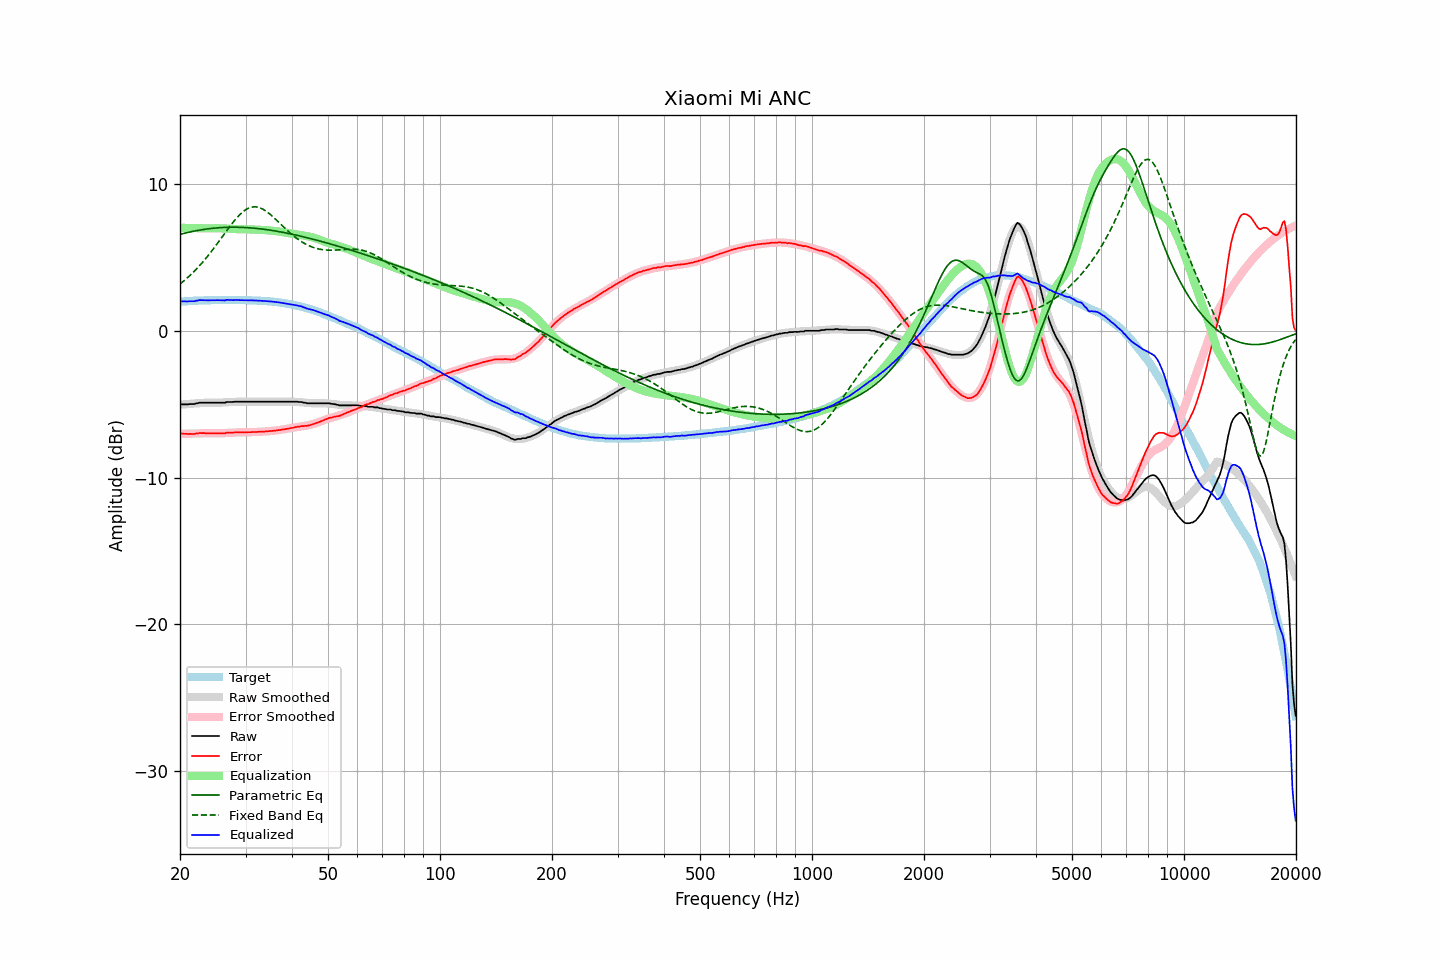

The data file committed next to this chart (first rows):
frequency, raw, error, smoothed, error_smoothed, equalization, parametric_eq, fixed_band_eq, equalized_raw, equalized_smoothed, target
20.00, -5.01, -6.99, -5.04, -7.02, 7.02, 6.57, 3.18, 2.01, 1.98, 1.98
20.20, -5.01, -7.00, -5.03, -7.02, 7.02, 6.60, 3.27, 2.01, 1.99, 1.99
20.40, -5.01, -7.01, -5.02, -7.01, 7.01, 6.62, 3.36, 2.00, 2.00, 2.00
20.61, -5.01, -7.02, -5.01, -7.01, 7.01, 6.65, 3.45, 2.00, 2.01, 2.01
20.81, -5.01, -7.02, -5.00, -7.01, 7.01, 6.68, 3.55, 2.00, 2.01, 2.01
21.02, -5.01, -7.03, -4.99, -7.01, 7.01, 6.70, 3.65, 2.00, 2.02, 2.02
21.23, -4.99, -7.02, -4.98, -7.01, 7.01, 6.73, 3.75, 2.02, 2.03, 2.03
21.44, -4.99, -7.03, -4.97, -7.00, 7.00, 6.75, 3.85, 2.01, 2.03, 2.04
21.66, -4.99, -7.03, -4.96, -7.00, 7.00, 6.77, 3.96, 2.01, 2.04, 2.04
21.87, -4.99, -7.04, -4.95, -7.00, 7.00, 6.79, 4.07, 2.01, 2.05, 2.05
22.09, -4.94, -6.99, -4.95, -7.00, 7.00, 6.82, 4.18, 2.06, 2.05, 2.05
22.31, -4.94, -7.00, -4.94, -7.00, 7.00, 6.84, 4.30, 2.06, 2.06, 2.06
22.54, -4.90, -6.96, -4.93, -6.99, 6.99, 6.86, 4.42, 2.09, 2.06, 2.06
22.76, -4.90, -6.97, -4.92, -6.99, 6.99, 6.87, 4.54, 2.09, 2.07, 2.07
22.99, -4.90, -6.97, -4.91, -6.98, 6.98, 6.89, 4.66, 2.08, 2.07, 2.07
23.22, -4.90, -6.97, -4.91, -6.98, 6.98, 6.91, 4.79, 2.08, 2.07, 2.07
23.45, -4.90, -6.98, -4.90, -6.98, 6.98, 6.92, 4.92, 2.08, 2.08, 2.08
23.69, -4.90, -6.98, -4.90, -6.98, 6.98, 6.94, 5.05, 2.08, 2.08, 2.08
23.92, -4.90, -6.98, -4.90, -6.98, 6.98, 6.95, 5.19, 2.08, 2.08, 2.08
24.16, -4.90, -6.98, -4.90, -6.98, 6.98, 6.97, 5.33, 2.08, 2.08, 2.08
24.40, -4.90, -6.99, -4.90, -6.98, 6.98, 6.98, 5.47, 2.08, 2.08, 2.09
24.65, -4.90, -6.99, -4.90, -6.99, 6.99, 6.99, 5.61, 2.09, 2.09, 2.09
24.89, -4.90, -6.99, -4.90, -6.99, 6.99, 7.00, 5.76, 2.09, 2.09, 2.09
25.14, -4.90, -6.99, -4.90, -6.99, 6.99, 7.01, 5.91, 2.09, 2.09, 2.09
25.39, -4.90, -6.99, -4.90, -6.99, 6.99, 7.02, 6.06, 2.09, 2.09, 2.09
25.65, -4.90, -6.99, -4.89, -6.98, 6.98, 7.03, 6.21, 2.08, 2.09, 2.09
25.91, -4.90, -6.99, -4.89, -6.98, 6.98, 7.03, 6.36, 2.08, 2.09, 2.09
26.16, -4.90, -6.99, -4.88, -6.97, 6.97, 7.04, 6.51, 2.07, 2.09, 2.09
26.43, -4.90, -6.99, -4.88, -6.97, 6.97, 7.04, 6.66, 2.07, 2.09, 2.09
26.69, -4.85, -6.94, -4.87, -6.96, 6.96, 7.05, 6.81, 2.11, 2.09, 2.09
26.96, -4.85, -6.94, -4.86, -6.95, 6.95, 7.05, 6.96, 2.10, 2.09, 2.09
27.23, -4.85, -6.94, -4.86, -6.95, 6.95, 7.05, 7.11, 2.10, 2.09, 2.09
27.50, -4.85, -6.94, -4.85, -6.94, 6.94, 7.05, 7.25, 2.09, 2.09, 2.09
27.77, -4.85, -6.94, -4.85, -6.94, 6.94, 7.06, 7.39, 2.09, 2.09, 2.09
28.05, -4.83, -6.92, -4.84, -6.93, 6.93, 7.06, 7.52, 2.10, 2.09, 2.09
28.33, -4.83, -6.92, -4.84, -6.93, 6.93, 7.05, 7.65, 2.10, 2.09, 2.09
28.62, -4.83, -6.92, -4.83, -6.92, 6.92, 7.05, 7.77, 2.09, 2.09, 2.09
28.90, -4.83, -6.92, -4.83, -6.92, 6.92, 7.05, 7.89, 2.09, 2.09, 2.09
29.19, -4.83, -6.92, -4.83, -6.92, 6.92, 7.05, 8.00, 2.09, 2.09, 2.09
29.48, -4.83, -6.92, -4.83, -6.92, 6.92, 7.04, 8.09, 2.09, 2.09, 2.09
29.78, -4.83, -6.92, -4.83, -6.92, 6.92, 7.04, 8.18, 2.09, 2.09, 2.09
30.08, -4.83, -6.92, -4.83, -6.91, 6.91, 7.03, 8.25, 2.08, 2.08, 2.09
30.38, -4.83, -6.91, -4.83, -6.91, 6.91, 7.02, 8.32, 2.08, 2.08, 2.08
30.68, -4.83, -6.91, -4.83, -6.91, 6.91, 7.02, 8.37, 2.08, 2.08, 2.08
30.99, -4.83, -6.91, -4.83, -6.90, 6.90, 7.01, 8.41, 2.07, 2.08, 2.08
31.30, -4.83, -6.90, -4.83, -6.90, 6.90, 7.00, 8.43, 2.07, 2.07, 2.07
31.61, -4.83, -6.90, -4.83, -6.90, 6.90, 6.99, 8.44, 2.07, 2.07, 2.07
31.93, -4.83, -6.89, -4.83, -6.89, 6.89, 6.98, 8.44, 2.06, 2.06, 2.06
32.24, -4.83, -6.89, -4.83, -6.89, 6.89, 6.97, 8.43, 2.06, 2.06, 2.06
32.57, -4.83, -6.88, -4.83, -6.88, 6.88, 6.96, 8.40, 2.05, 2.05, 2.05
32.89, -4.83, -6.88, -4.83, -6.88, 6.88, 6.94, 8.36, 2.05, 2.05, 2.05
33.22, -4.83, -6.87, -4.83, -6.87, 6.87, 6.93, 8.32, 2.04, 2.04, 2.04
33.55, -4.83, -6.87, -4.83, -6.86, 6.86, 6.92, 8.26, 2.03, 2.03, 2.04
33.89, -4.83, -6.86, -4.83, -6.86, 6.86, 6.90, 8.19, 2.03, 2.03, 2.03
34.23, -4.83, -6.85, -4.83, -6.85, 6.85, 6.89, 8.11, 2.02, 2.02, 2.02
34.57, -4.83, -6.84, -4.83, -6.84, 6.84, 6.87, 8.03, 2.01, 2.01, 2.01
34.92, -4.83, -6.83, -4.83, -6.83, 6.83, 6.86, 7.94, 2.00, 2.00, 2.00
35.27, -4.83, -6.83, -4.83, -6.82, 6.82, 6.84, 7.85, 1.99, 1.99, 2.00
35.62, -4.83, -6.81, -4.83, -6.81, 6.81, 6.82, 7.75, 1.98, 1.98, 1.98
35.97, -4.83, -6.80, -4.83, -6.80, 6.80, 6.80, 7.65, 1.97, 1.97, 1.97
... 635 more rows
